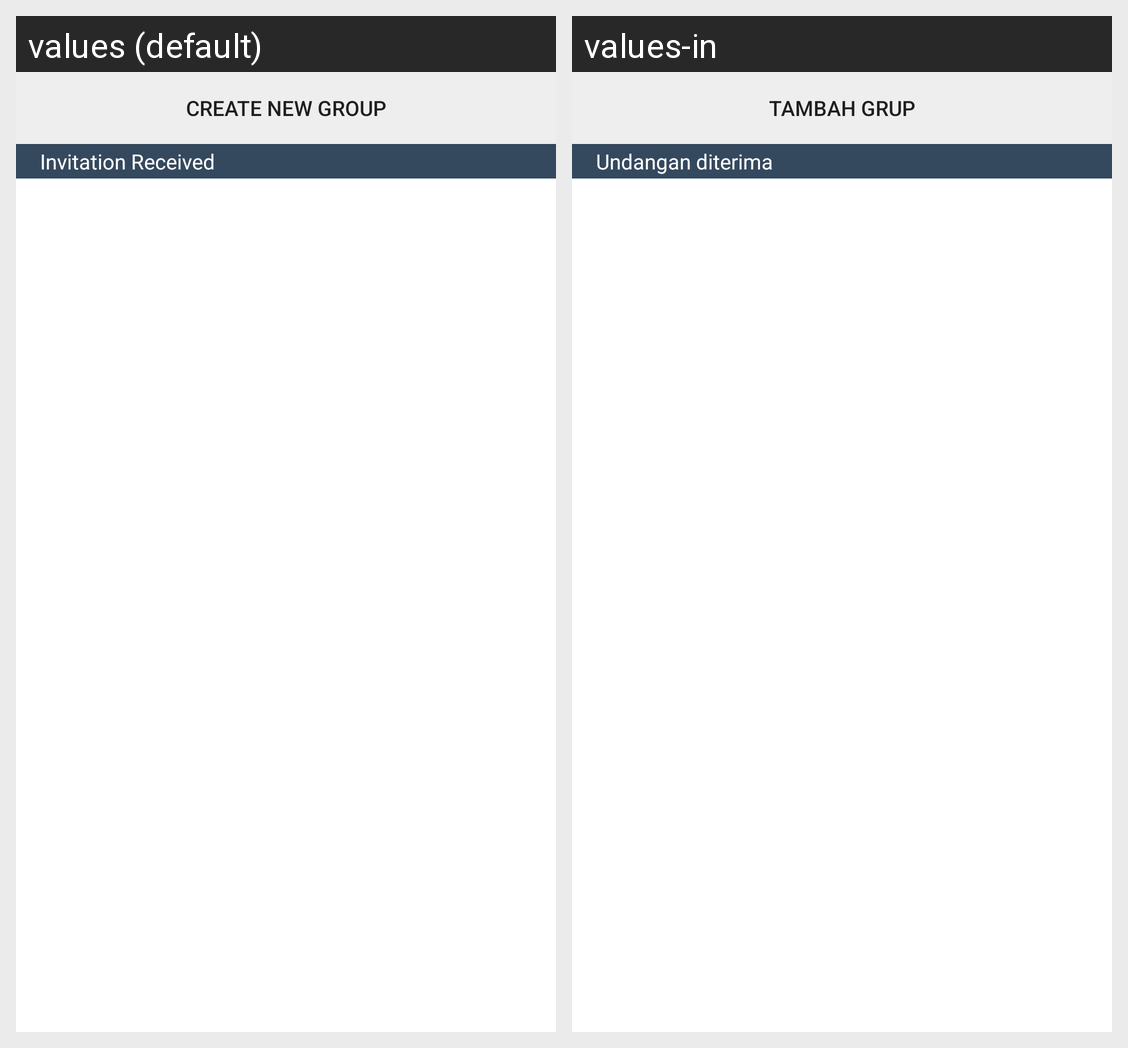

Translations of the strings shown on this Android screen, per locale in the grid:
Android screen res/layout/fragment_rooms.xml rendered under 2 locales, left to right: values (default), values-in. Device: Nexus 5 (rendered at 1080×1920; each locale shown at half size, 540×960, under a caption strip naming it); theme AppTheme.
Strings drawn on this screen, with the default value and each locale's value (text and hints the layout hard-codes, and strings that could not be matched under every locale, appear in the picture but are not listed):

create_bubble
  values: Create new group
  values-in: Tambah grup

rcv_invitation
  values: Invitation Received
  values-in: Undangan diterima
